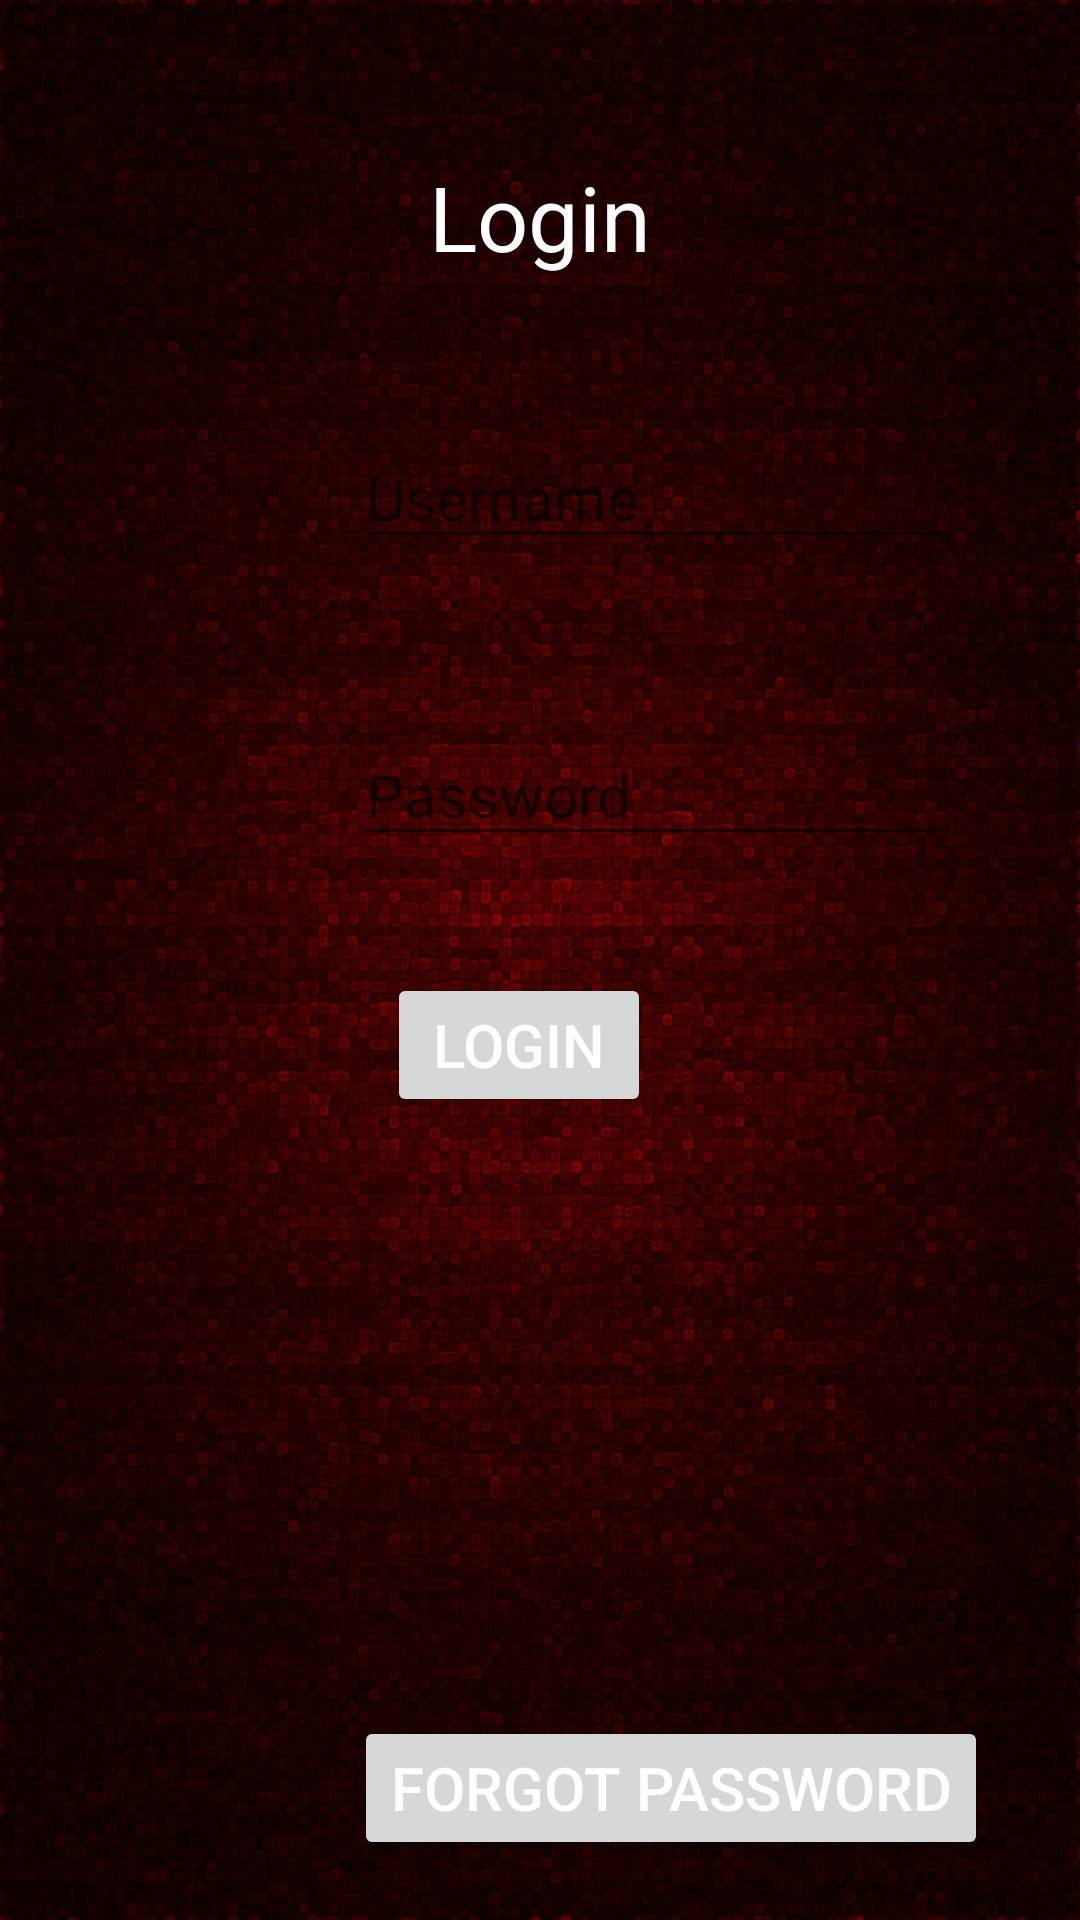

This screen was rendered from an Android layout file. Write that file and the resources it references.
<!-- AndroidManifest.xml: fallback theme Theme.MaterialComponents.DayNight.NoActionBar -->
<!-- res/layout/login_page.xml -->
<RelativeLayout xmlns:android="http://schemas.android.com/apk/res/android"
    xmlns:tools="http://schemas.android.com/tools"
    android:id="@+id/RelativeLayout1"
    android:layout_width="match_parent"
    android:layout_height="match_parent"
    android:background="@drawable/darkred"
    tools:context="com.example.study_network.FullscreenActivity" >

    <TextView
        android:id="@+id/textViewLoginTitle"
        android:layout_width="wrap_content"
        android:layout_height="wrap_content"
        android:layout_alignParentTop="true"
        android:layout_centerHorizontal="true"
        android:layout_marginTop="52dp"
        android:text="@string/login"
        android:textColor="@color/white"
        android:textSize="@dimen/page_title" />

    <EditText
        android:id="@+id/editTextUsername"
        android:layout_width="200dp"
        android:layout_height="wrap_content"
        android:layout_alignParentRight="true"
        android:layout_below="@+id/textViewLoginTitle"
        android:layout_marginRight="42dp"
        android:layout_marginTop="50dp"
        android:ems="10"
        android:hint="@string/username"
        android:inputType="text"
        android:textColor="@color/white"
        android:textSize="@dimen/content_size" >
        </EditText>

   <EditText
        android:id="@+id/editTextPassword"
        android:layout_width="200dp"
        android:layout_height="wrap_content"
        android:layout_alignLeft="@+id/editTextUsername"
        android:layout_below="@+id/editTextUsername"
        android:layout_marginTop="55dp"
        android:ems="10"
        android:hint="@string/password"
        android:inputType="textPassword"
        android:textColor="@color/white"
        android:textSize="@dimen/content_size" >

    </EditText>

    <Button
        android:id="@+id/buttonLogin"
        android:layout_width="wrap_content"
        android:layout_height="wrap_content"
        android:layout_alignRight="@+id/textViewLoginTitle"
        android:layout_below="@+id/editTextPassword"
        android:layout_marginTop="39dp"
        android:text="@string/login_button"
        android:textColor="@color/white"
        android:textSize="@dimen/content_size" />

    <Button
        android:id="@+id/buttonfrgtpwd"
        android:layout_width="wrap_content"
        android:layout_height="wrap_content"
        android:layout_alignLeft="@+id/editTextPassword"
        android:layout_alignParentBottom="true"
        android:layout_marginBottom="20dp"
        android:text="@string/frgt_pwd"
        android:textColor="@color/white"
        android:textSize="@dimen/content_size" />

</RelativeLayout>
<!-- resources referenced by this layout -->
<resources>
  <dimen name="content_size">20sp</dimen>
  <dimen name="page_title">30sp</dimen>
  <!-- drawable darkred: jpg bitmap (drawable-hdpi, 641265 bytes) -->
  <string name="frgt_pwd">Forgot Password</string>
  <string name="login">Login</string>
  <string name="login_button">Login</string>
  <string name="password">Password</string>
  <string name="username">Username</string>
  <!-- not gathered from this repository: default colours our renderer supplied (Android Studio template values) -->
  <color name="white">#FFFFFFFF</color>
</resources>
